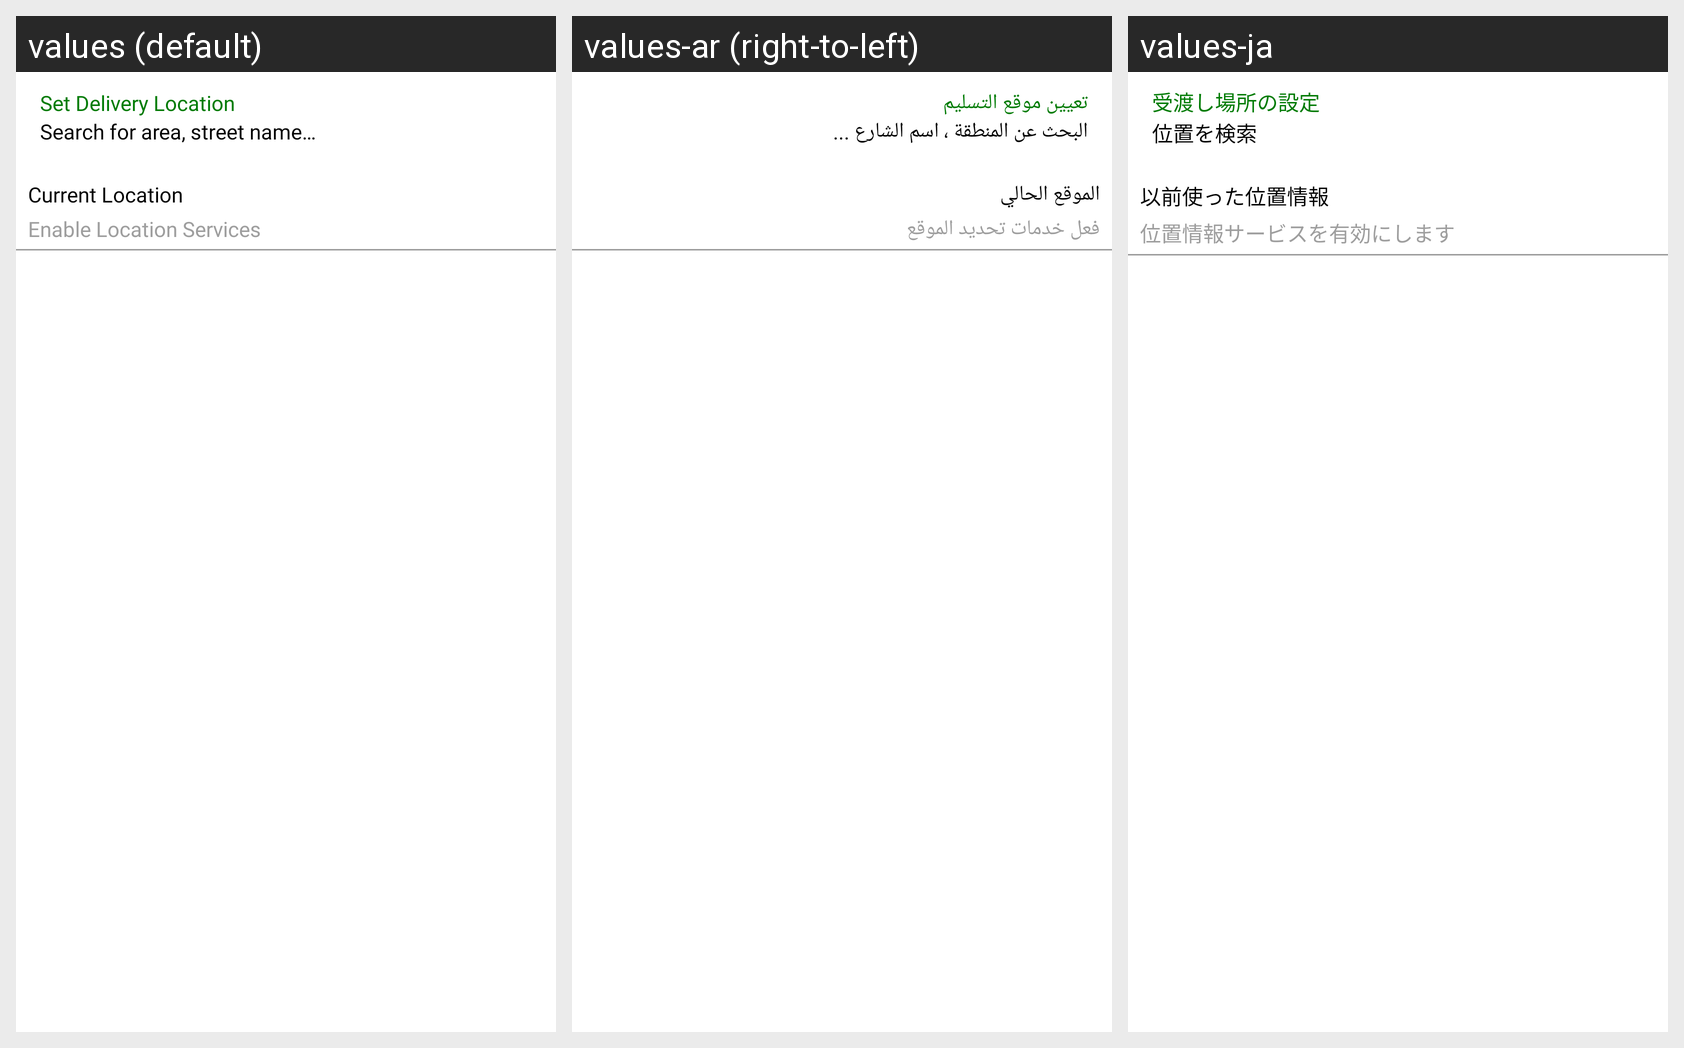

The same Android screen rendered under several of its app's locales, left to right. List the strings drawn on it with the default value and each locale's translation.
Android screen res/layout/activity_set_delivery_location.xml rendered under 3 locales, left to right: values (default), values-ar (right-to-left), values-ja. Device: Nexus 5 (rendered at 1080×1920; each locale shown at half size, 540×960, under a caption strip naming it); theme AppTheme.NoActionBar.
Strings drawn on this screen, with the default value and each locale's value (text and hints the layout hard-codes, and strings that could not be matched under every locale, appear in the picture but are not listed):

set_delivery_location
  values: Set Delivery Location
  values-ar: تعيين موقع التسليم
  values-ja: 受渡し場所の設定

search_place
  values: Search for area, street name…
  values-ar: البحث عن المنطقة ، اسم الشارع ...
  values-ja: 位置を検索

current_location
  values: Current Location
  values-ar: الموقع الحالي
  values-ja: 以前使った位置情報

enable_location_services
  values: Enable Location Services
  values-ar: فعل خدمات تحديد الموقع
  values-ja: 位置情報サービスを有効にします
